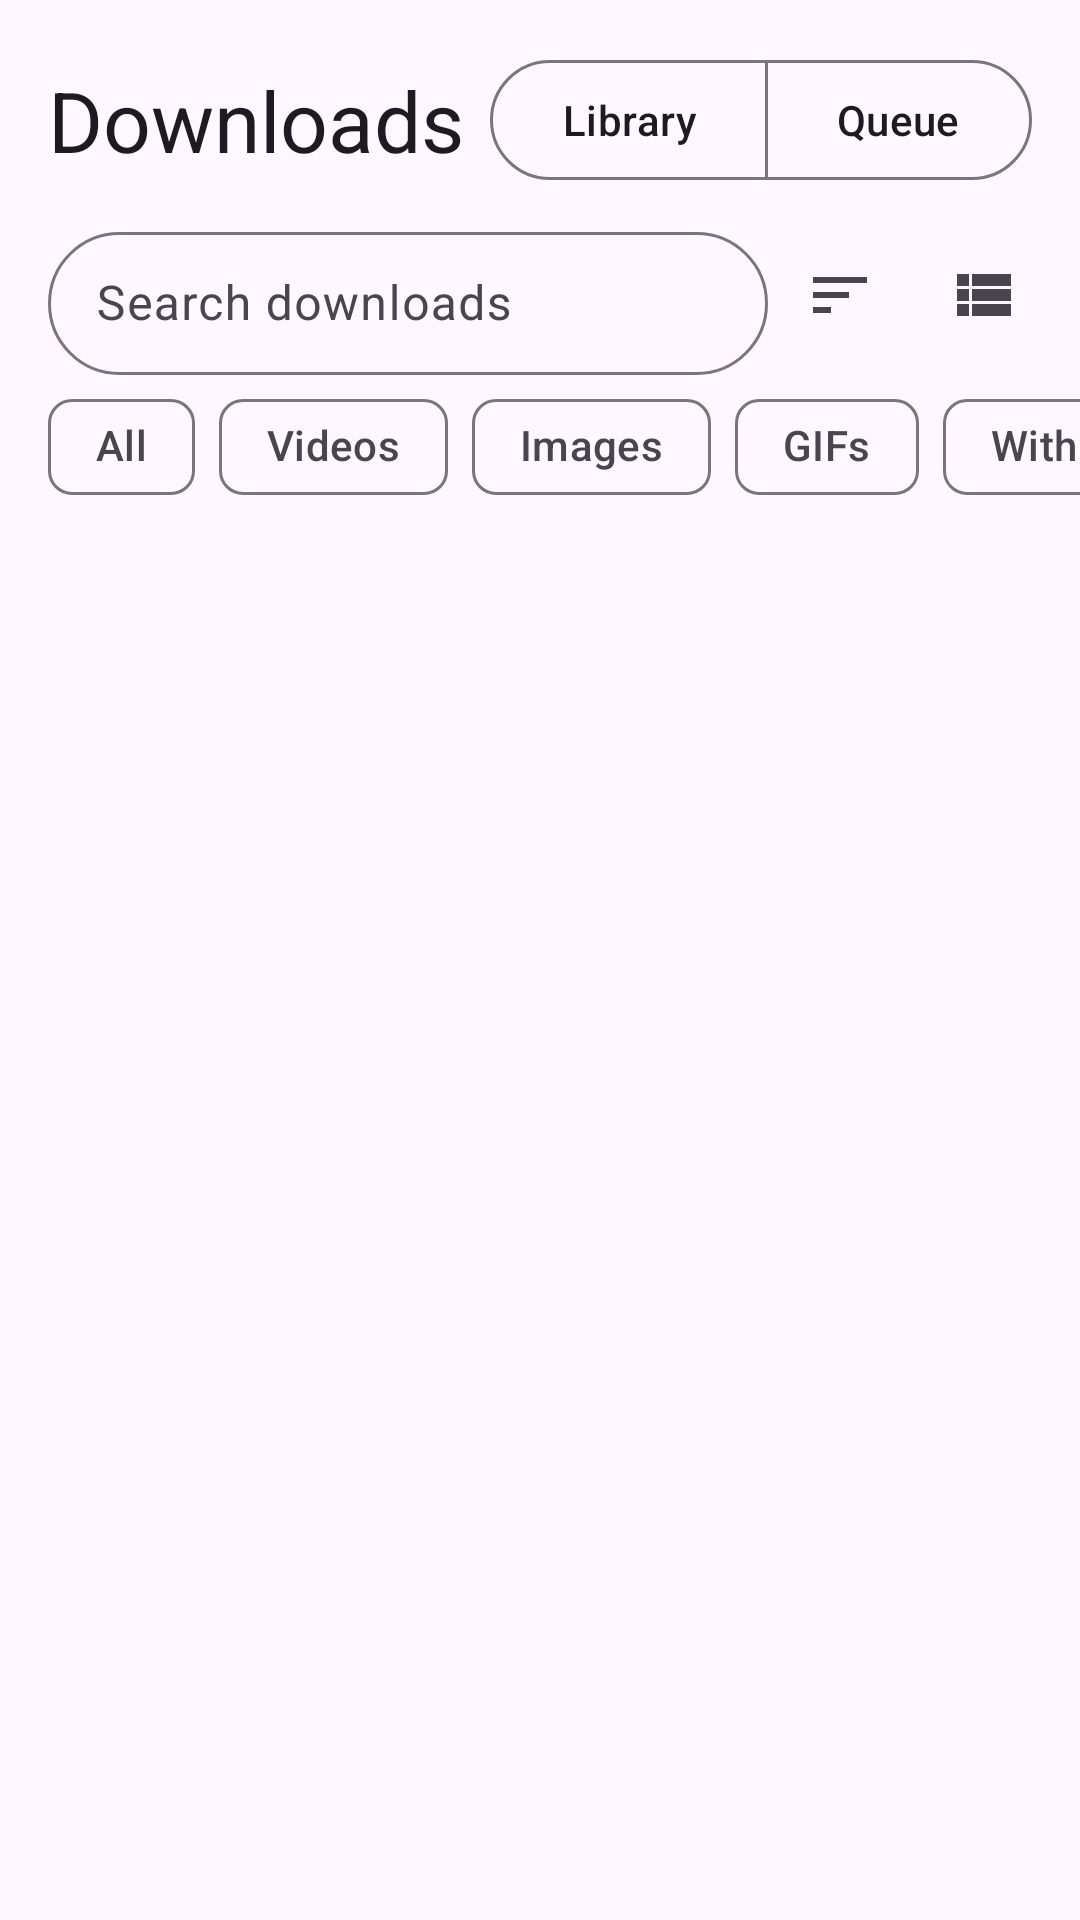

Write the Android layout XML for this screen, with the resource values it uses.
<!-- AndroidManifest.xml: application theme Theme.App -->
<!-- res/layout/fragment_media_library.xml -->
<?xml version="1.0" encoding="utf-8"?>
<androidx.coordinatorlayout.widget.CoordinatorLayout xmlns:android="http://schemas.android.com/apk/res/android"
    xmlns:app="http://schemas.android.com/apk/res-auto"
    android:layout_width="match_parent"
    android:layout_height="match_parent">

    
    <com.google.android.material.appbar.AppBarLayout
        android:id="@+id/lib_appbar"
        android:layout_width="match_parent"
        android:layout_height="wrap_content"
        android:background="?attr/colorSurface"
        android:stateListAnimator="@null"
        app:elevation="0dp"
        app:liftOnScroll="false">

    <include layout="@layout/view_downloads_header" />

    <include layout="@layout/view_account_profile" />

    <FrameLayout
        android:id="@+id/search_container"
        android:layout_width="match_parent"
        android:layout_height="wrap_content"
        app:layout_scrollFlags="scroll|enterAlways|snap">

        <LinearLayout
            android:id="@+id/search_bar"
            android:layout_width="match_parent"
            android:layout_height="wrap_content"
            android:gravity="center_vertical"
            android:orientation="horizontal"
            android:paddingStart="16dp"
            android:paddingTop="8dp"
            android:paddingEnd="8dp">

            <com.google.android.material.textfield.TextInputLayout
                android:id="@+id/search_layout"
                style="@style/Widget.Material3.TextInputLayout.OutlinedBox.Dense"
                android:layout_width="0dp"
                android:layout_height="wrap_content"
                android:layout_weight="1"
                android:hint="@string/search_downloads"
                app:boxCornerRadiusBottomEnd="28dp"
                app:boxCornerRadiusBottomStart="28dp"
                app:boxCornerRadiusTopEnd="28dp"
                app:boxCornerRadiusTopStart="28dp"
                app:endIconContentDescription="@string/clear_search"
                app:endIconMode="clear_text"
                app:startIconDrawable="@drawable/ic_search">

                <com.google.android.material.textfield.TextInputEditText
                    android:id="@+id/search_input"
                    android:layout_width="match_parent"
                    android:layout_height="wrap_content"
                    android:imeOptions="actionSearch"
                    android:inputType="text"
                    android:maxLines="1" />
            </com.google.android.material.textfield.TextInputLayout>

            <ImageButton
                android:id="@+id/btn_sort"
                android:layout_width="48dp"
                android:layout_height="48dp"
                android:background="?attr/selectableItemBackgroundBorderless"
                android:contentDescription="@string/cd_sort"
                android:src="@drawable/ic_sort" />

            <ImageButton
                android:id="@+id/btn_view"
                android:layout_width="48dp"
                android:layout_height="48dp"
                android:background="?attr/selectableItemBackgroundBorderless"
                android:contentDescription="@string/cd_toggle_view"
                android:src="@drawable/ic_view_list" />
        </LinearLayout>

        <LinearLayout
            android:id="@+id/selection_bar"
            android:layout_width="match_parent"
            android:layout_height="wrap_content"
            android:background="?attr/colorSecondaryContainer"
            android:gravity="center_vertical"
            android:orientation="horizontal"
            android:paddingStart="8dp"
            android:paddingEnd="8dp"
            android:visibility="gone">

            <ImageButton
                android:id="@+id/btn_sel_close"
                android:layout_width="48dp"
                android:layout_height="56dp"
                android:background="?attr/selectableItemBackgroundBorderless"
                android:contentDescription="@string/cd_exit_selection"
                android:src="@drawable/ic_close" />

            <TextView
                android:id="@+id/sel_count"
                android:layout_width="0dp"
                android:layout_height="wrap_content"
                android:layout_weight="1"
                android:textAppearance="?attr/textAppearanceTitleMedium" />

            <ImageButton
                android:id="@+id/btn_sel_all"
                android:layout_width="48dp"
                android:layout_height="56dp"
                android:background="?attr/selectableItemBackgroundBorderless"
                android:contentDescription="@string/select_all"
                android:src="@drawable/ic_select_all" />

            <ImageButton
                android:id="@+id/btn_sel_share"
                android:layout_width="48dp"
                android:layout_height="56dp"
                android:background="?attr/selectableItemBackgroundBorderless"
                android:contentDescription="@string/share"
                android:src="@drawable/ic_share" />

            <ImageButton
                android:id="@+id/btn_sel_delete"
                android:layout_width="48dp"
                android:layout_height="56dp"
                android:background="?attr/selectableItemBackgroundBorderless"
                android:contentDescription="@string/delete"
                android:src="@drawable/ic_delete" />
        </LinearLayout>
    </FrameLayout>

    <HorizontalScrollView
        android:layout_width="match_parent"
        android:layout_height="wrap_content"
        android:scrollbars="none">

        <com.google.android.material.chip.ChipGroup
            android:id="@+id/filter_chips"
            android:layout_width="wrap_content"
            android:layout_height="wrap_content"
            android:paddingStart="16dp"
            android:paddingEnd="16dp"
            app:selectionRequired="true"
            app:singleLine="true"
            app:singleSelection="true">

            <com.google.android.material.chip.Chip
                android:id="@+id/chip_all"
                style="@style/Widget.Material3.Chip.Filter"
                android:layout_width="wrap_content"
                android:layout_height="wrap_content"
                android:text="@string/filter_all" />

            <com.google.android.material.chip.Chip
                android:id="@+id/chip_videos"
                style="@style/Widget.Material3.Chip.Filter"
                android:layout_width="wrap_content"
                android:layout_height="wrap_content"
                android:text="@string/filter_videos" />

            <com.google.android.material.chip.Chip
                android:id="@+id/chip_images"
                style="@style/Widget.Material3.Chip.Filter"
                android:layout_width="wrap_content"
                android:layout_height="wrap_content"
                android:text="@string/filter_images" />

            <com.google.android.material.chip.Chip
                android:id="@+id/chip_gifs"
                style="@style/Widget.Material3.Chip.Filter"
                android:layout_width="wrap_content"
                android:layout_height="wrap_content"
                android:text="@string/filter_gifs" />

            <com.google.android.material.chip.Chip
                android:id="@+id/chip_audio"
                style="@style/Widget.Material3.Chip.Filter"
                android:layout_width="wrap_content"
                android:layout_height="wrap_content"
                android:text="@string/filter_with_audio" />

            <com.google.android.material.chip.Chip
                android:id="@+id/chip_noaudio"
                style="@style/Widget.Material3.Chip.Filter"
                android:layout_width="wrap_content"
                android:layout_height="wrap_content"
                android:text="@string/filter_no_audio" />
        </com.google.android.material.chip.ChipGroup>
    </HorizontalScrollView>

    <com.google.android.material.progressindicator.LinearProgressIndicator
        android:id="@+id/lib_progress"
        style="@style/Widget.Material3Expressive.LinearProgressIndicator.Wavy"
        android:layout_width="match_parent"
        android:layout_height="wrap_content"
        android:indeterminate="true"
        android:visibility="invisible" />

    </com.google.android.material.appbar.AppBarLayout>

    <FrameLayout
        android:layout_width="match_parent"
        android:layout_height="match_parent"
        app:layout_behavior="@string/appbar_scrolling_view_behavior">

        <androidx.recyclerview.widget.RecyclerView
            android:id="@+id/media_recycler"
            android:layout_width="match_parent"
            android:layout_height="match_parent"
            android:clipToPadding="false"
            android:padding="8dp" />

        <LinearLayout
            android:id="@+id/empty_view"
            android:layout_width="match_parent"
            android:layout_height="wrap_content"
            android:layout_gravity="center"
            android:gravity="center_horizontal"
            android:orientation="vertical"
            android:padding="32dp"
            android:visibility="gone">

            <ImageView
                android:id="@+id/empty_icon"
                android:layout_width="64dp"
                android:layout_height="64dp"
                android:alpha="0.6"
                android:importantForAccessibility="no"
                android:src="@drawable/ic_download" />

            <TextView
                android:id="@+id/empty_title"
                android:layout_width="wrap_content"
                android:layout_height="wrap_content"
                android:layout_marginTop="12dp"
                android:textAppearance="?attr/textAppearanceTitleMedium" />

            <TextView
                android:id="@+id/empty_message"
                android:layout_width="wrap_content"
                android:layout_height="wrap_content"
                android:layout_marginTop="4dp"
                android:gravity="center"
                android:textAppearance="?attr/textAppearanceBodyMedium"
                android:textColor="?android:attr/textColorSecondary" />

            <com.google.android.material.button.MaterialButton
                android:id="@+id/empty_action"
                style="@style/Widget.Material3.Button.TonalButton"
                android:layout_width="wrap_content"
                android:layout_height="wrap_content"
                android:layout_marginTop="16dp" />
        </LinearLayout>
    </FrameLayout>
</androidx.coordinatorlayout.widget.CoordinatorLayout>
<!-- res/layout/view_downloads_header.xml (included above) -->
<?xml version="1.0" encoding="utf-8"?>
<LinearLayout xmlns:android="http://schemas.android.com/apk/res/android"
    xmlns:app="http://schemas.android.com/apk/res-auto"
    android:id="@+id/downloads_header"
    android:layout_width="match_parent"
    android:layout_height="wrap_content"
    android:gravity="center_vertical"
    android:orientation="horizontal"
    android:paddingStart="16dp"
    android:paddingTop="16dp"
    android:paddingEnd="16dp"
    app:layout_scrollFlags="scroll|enterAlways|snap">

    <TextView
        android:layout_width="0dp"
        android:layout_height="wrap_content"
        android:layout_weight="1"
        android:text="@string/nav_downloads"
        android:textAppearance="?attr/textAppearanceHeadlineMedium" />

    <com.google.android.material.button.MaterialButtonToggleGroup
        android:id="@+id/downloads_toggle"
        android:layout_width="wrap_content"
        android:layout_height="wrap_content"
        app:selectionRequired="true"
        app:singleSelection="true">

        <com.google.android.material.button.MaterialButton
            android:id="@+id/toggle_library"
            style="?attr/materialButtonOutlinedStyle"
            android:layout_width="wrap_content"
            android:layout_height="wrap_content"
            android:text="@string/library" />

        <com.google.android.material.button.MaterialButton
            android:id="@+id/toggle_queue"
            style="?attr/materialButtonOutlinedStyle"
            android:layout_width="wrap_content"
            android:layout_height="wrap_content"
            android:text="@string/queue" />
    </com.google.android.material.button.MaterialButtonToggleGroup>
</LinearLayout>
<!-- res/layout/view_account_profile.xml (included above) -->
<?xml version="1.0" encoding="utf-8"?>
<LinearLayout xmlns:android="http://schemas.android.com/apk/res/android"
    xmlns:app="http://schemas.android.com/apk/res-auto"
    android:id="@+id/account_profile"
    android:layout_width="match_parent"
    android:layout_height="wrap_content"
    android:orientation="vertical"
    android:visibility="gone"
    app:layout_scrollFlags="scroll|enterAlways|snap">

    <LinearLayout
        android:layout_width="match_parent"
        android:layout_height="wrap_content"
        android:gravity="center_vertical"
        android:orientation="horizontal"
        android:paddingStart="16dp"
        android:paddingEnd="16dp">

        <com.google.android.material.imageview.ShapeableImageView
            android:id="@+id/detail_avatar"
            android:layout_width="64dp"
            android:layout_height="64dp"
            android:background="@drawable/bg_thumb_placeholder"
            android:contentDescription="@string/cd_avatar"
            android:scaleType="centerCrop"
            app:shapeAppearanceOverlay="@style/ShapeAppearanceOverlay.App.Circle" />

        <LinearLayout
            android:layout_width="0dp"
            android:layout_height="wrap_content"
            android:layout_marginStart="12dp"
            android:layout_weight="1"
            android:orientation="vertical">

            <TextView
                android:id="@+id/detail_name"
                android:layout_width="match_parent"
                android:layout_height="wrap_content"
                android:ellipsize="end"
                android:maxLines="1"
                android:textAppearance="?attr/textAppearanceTitleLarge" />

            <TextView
                android:id="@+id/detail_username"
                android:layout_width="match_parent"
                android:layout_height="wrap_content"
                android:ellipsize="end"
                android:maxLines="1"
                android:textAppearance="?attr/textAppearanceBodyMedium"
                android:textColor="?android:attr/textColorSecondary" />
        </LinearLayout>
    </LinearLayout>

    <TextView
        android:id="@+id/detail_stats"
        android:layout_width="match_parent"
        android:layout_height="wrap_content"
        android:paddingStart="16dp"
        android:paddingTop="8dp"
        android:paddingEnd="16dp"
        android:textAppearance="?attr/textAppearanceBodySmall" />
</LinearLayout>
<!-- resources referenced by this layout -->
<resources>
  <!-- drawable ic_download (drawable) -->
  <?xml version="1.0" encoding="utf-8"?>
  <vector xmlns:android="http://schemas.android.com/apk/res/android"
      android:width="24dp"
      android:height="24dp"
      android:viewportWidth="24"
      android:viewportHeight="24"
      android:tint="?attr/colorControlNormal">
      <path
          android:fillColor="#FFFFFFFF"
          android:pathData="M19,9h-4V3H9v6H5l7,7 7,-7zM5,18v2h14v-2H5z" />
  </vector>
  <!-- drawable ic_sort (drawable) -->
  <?xml version="1.0" encoding="utf-8"?>
  <vector xmlns:android="http://schemas.android.com/apk/res/android"
      android:width="24dp"
      android:height="24dp"
      android:viewportWidth="24"
      android:viewportHeight="24"
      android:tint="?attr/colorControlNormal">
      <path
          android:fillColor="#FFFFFFFF"
          android:pathData="M3,18h6v-2H3v2zM3,6v2h18V6H3zM3,13h12v-2H3v2z" />
  </vector>
  <!-- drawable ic_view_list (drawable) -->
  <?xml version="1.0" encoding="utf-8"?>
  <vector xmlns:android="http://schemas.android.com/apk/res/android"
      android:width="24dp"
      android:height="24dp"
      android:viewportWidth="24"
      android:viewportHeight="24"
      android:tint="?attr/colorControlNormal">
      <path
          android:fillColor="#FFFFFFFF"
          android:pathData="M3,14h4v-4L3,10v4zM3,19h4v-4L3,15v4zM3,9h4L7,5L3,5v4zM8,14h13v-4L8,10v4zM8,19h13v-4L8,15v4zM8,5v4h13L21,5L8,5z" />
  </vector>
  <string name="cd_avatar">Profile picture</string>
  <string name="cd_exit_selection">Exit selection mode</string>
  <string name="cd_sort">Sort</string>
  <string name="cd_toggle_view">Change layout</string>
  <string name="clear_search">Clear search</string>
  <string name="delete">Delete</string>
  <string name="filter_all">All</string>
  <string name="filter_gifs">GIFs</string>
  <string name="filter_images">Images</string>
  <string name="filter_no_audio">No audio</string>
  <string name="filter_videos">Videos</string>
  <string name="filter_with_audio">With audio</string>
  <string name="library">Library</string>
  <string name="nav_downloads">Downloads</string>
  <string name="queue">Queue</string>
  <string name="search_downloads">Search downloads</string>
  <string name="select_all">Select all</string>
  <string name="share">Share</string>
  <style name="ShapeAppearanceOverlay.App.Circle" parent="">
          <item name="cornerFamily">rounded</item>
          <item name="cornerSize">50%</item>
      </style>
  <style name="Widget.Material3Expressive.LinearProgressIndicator.Wavy" parent="Widget.Material3Expressive.LinearProgressIndicator">
          <item name="trackThickness">4dp</item>
          <item name="trackCornerRadius">2dp</item>
          <item name="waveAmplitude">2dp</item>
          <item name="wavelength">25dp</item>
          <item name="waveSpeed">8dp</item>
      </style>
  <style name="Theme.App" parent="Theme.Material3.DayNight.NoActionBar">
          <item name="colorPrimary">@color/primary</item>
          <item name="colorOnPrimary">@color/on_primary</item>
          <item name="colorPrimaryContainer">@color/primary_container</item>
          <item name="colorOnPrimaryContainer">@color/on_primary_container</item>
          <item name="colorSecondaryContainer">@color/secondary_container</item>
          <item name="colorOnSecondaryContainer">@color/on_secondary_container</item>
          <item name="android:windowBackground">?attr/colorSurface</item>
      </style>
  <style name="Widget.Material3Expressive.LinearProgressIndicator" parent="Widget.Material3.LinearProgressIndicator" />
  <color name="primary">#FF2F6BFF</color>
  <color name="on_primary">#FFFFFFFF</color>
  <color name="primary_container">#FFDCE6FF</color>
  <color name="on_primary_container">#FF001B3F</color>
  <color name="secondary_container">#FFE1E8F7</color>
  <color name="on_secondary_container">#FF121C2B</color>
</resources>
